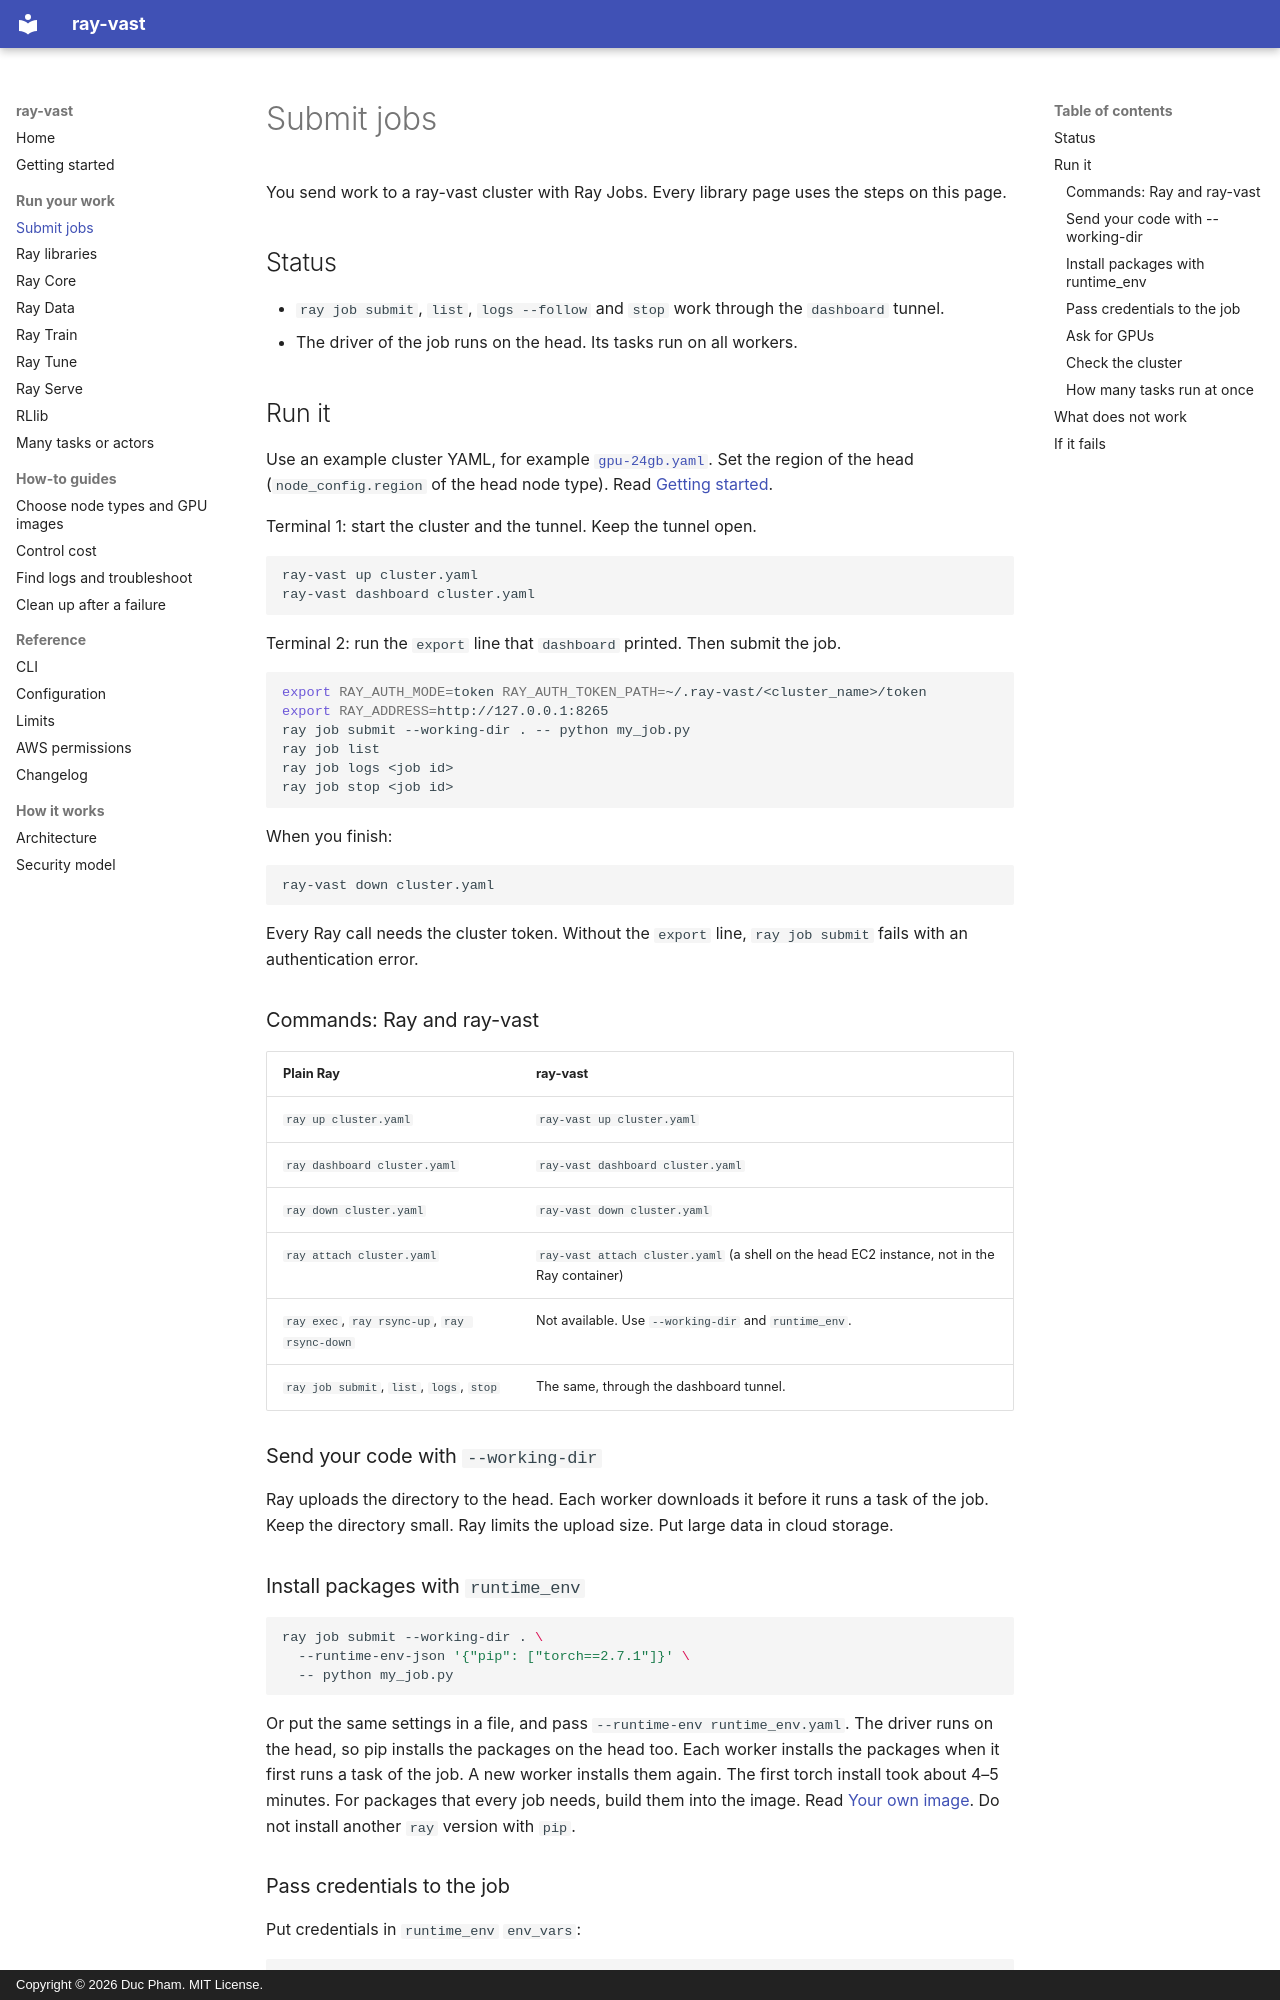

repository: duc-ph/ray-vast · page: libraries/jobs/index.html · generator: mkdocs · copyright: Copyright © 2026 Duc Pham. MIT License.

# Submit jobs

You send work to a ray-vast cluster with Ray Jobs. Every library page uses the steps on this page.

## Status

- `ray job submit`, `list`, `logs --follow` and `stop` work through the `dashboard` tunnel.
- The driver of the job runs on the head. Its tasks run on all workers.

## Run it

Use an example cluster YAML, for example [`gpu-24gb.yaml`](https://github.com/duc-ph/ray-vast/blob/main/src/ray_vast/examples/gpu-24gb.yaml). Set the region of the head (`node_config.region` of the head node type). Read [Getting started](../getting-started.md#4-write-a-cluster-yaml).

Terminal 1: start the cluster and the tunnel. Keep the tunnel open.

```bash
ray-vast up cluster.yaml
ray-vast dashboard cluster.yaml
```

Terminal 2: run the `export` line that `dashboard` printed. Then submit the job.

```bash
export RAY_AUTH_MODE=token RAY_AUTH_TOKEN_PATH=~/.ray-vast/<cluster_name>/token
export RAY_ADDRESS=http://127.0.0.1:8265
ray job submit --working-dir . -- python my_job.py
ray job list
ray job logs <job id>
ray job stop <job id>
```

When you finish:

```bash
ray-vast down cluster.yaml
```

Every Ray call needs the cluster token. Without the `export` line, `ray job submit` fails with an authentication error.

### Commands: Ray and ray-vast

| Plain Ray | ray-vast |
|---|---|
| `ray up cluster.yaml` | `ray-vast up cluster.yaml` |
| `ray dashboard cluster.yaml` | `ray-vast dashboard cluster.yaml` |
| `ray down cluster.yaml` | `ray-vast down cluster.yaml` |
| `ray attach cluster.yaml` | `ray-vast attach cluster.yaml` (a shell on the head EC2 instance, not in the Ray container) |
| `ray exec`, `ray rsync-up`, `ray rsync-down` | Not available. Use `--working-dir` and `runtime_env`. |
| `ray job submit`, `list`, `logs`, `stop` | The same, through the dashboard tunnel. |

### Send your code with `--working-dir`

Ray uploads the directory to the head. Each worker downloads it before it runs a task of the job.
Keep the directory small. Ray limits the upload size. Put large data in cloud storage.

### Install packages with `runtime_env`

```bash
ray job submit --working-dir . \
  --runtime-env-json '{"pip": ["torch==2.7.1"]}' \
  -- python my_job.py
```

Or put the same settings in a file, and pass `--runtime-env runtime_env.yaml`.
The driver runs on the head, so pip installs the packages on the head too.
Each worker installs the packages when it first runs a task of the job. A new worker installs them again. The first torch install took about 4–5 minutes.
For packages that every job needs, build them into the image. Read [Your own image](../how-to/node-types.md#your-own-image).
Do not install another `ray` version with `pip`.
